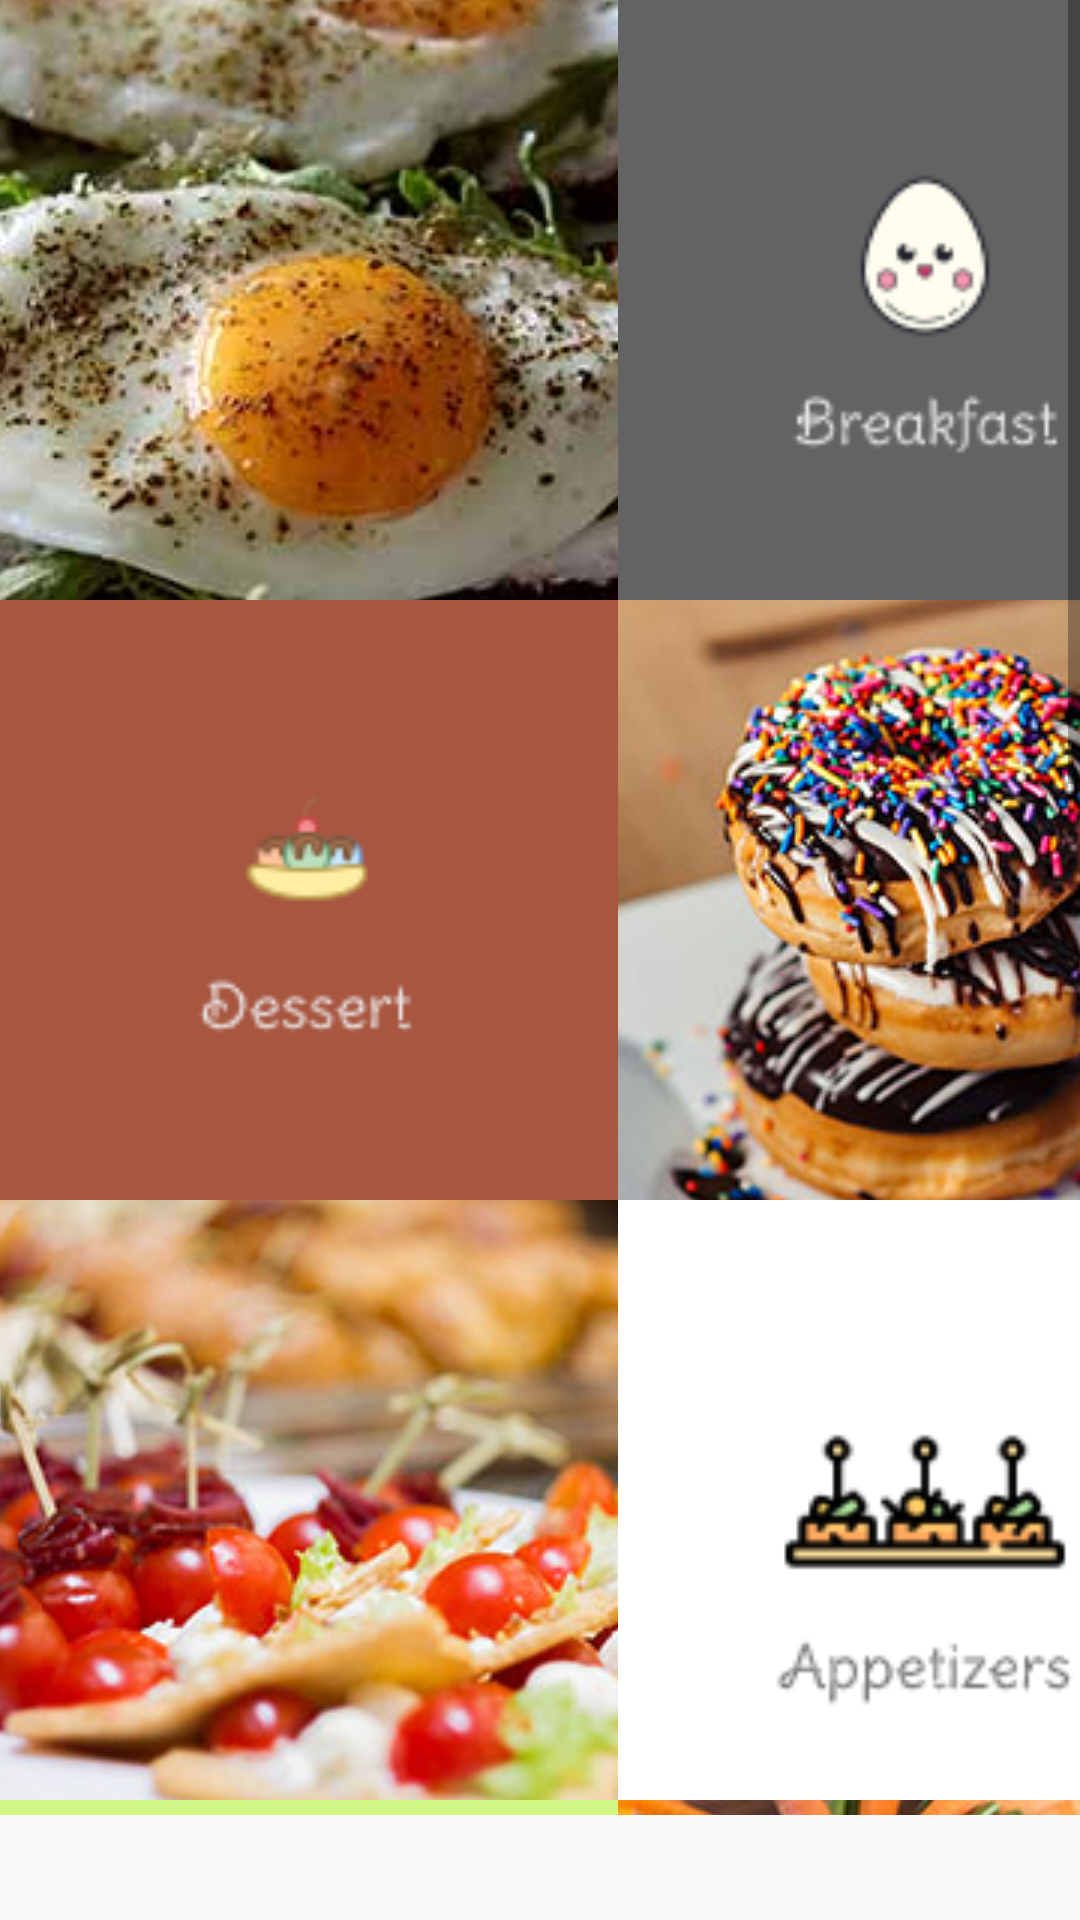

Reconstruct the res/layout file that produces this screen, plus the resources it refers to.
<!-- AndroidManifest.xml: application theme AppTheme -->
<!-- res/layout/fragment_home.xml -->
<?xml version="1.0" encoding="utf-8"?>
<LinearLayout xmlns:android="http://schemas.android.com/apk/res/android"
    xmlns:app="http://schemas.android.com/apk/res-auto"
    android:layout_width="match_parent"
    android:layout_height="match_parent">

    <ScrollView
        android:layout_width="match_parent"
        android:layout_height="match_parent"
        android:layout_marginBottom="35sp">

        <GridLayout
            android:layout_width="match_parent"
            android:layout_height="wrap_content"
            android:columnCount="2"
            android:orientation="horizontal">

            <ImageView
                android:id="@+id/eggImage"
                android:layout_width="206dp"
                android:layout_height="200dp"
                android:scaleType="center"
                app:srcCompat="@drawable/breakfasteggs" />

            <ImageView
                android:id="@+id/breakfastButton"
                android:layout_width="206dp"
                android:layout_height="200dp"
                android:scaleType="fitXY"
                app:srcCompat="@drawable/breakfastbutton" />

            <ImageView
                android:id="@+id/dessertButton"
                android:layout_width="206dp"
                android:layout_height="200dp"
                android:scaleType="fitXY"
                app:srcCompat="@drawable/dessertbuttonfinal" />

            <ImageView
                android:id="@+id/dessertImage"
                android:layout_width="206dp"
                android:layout_height="200dp"
                android:scaleType="center"
                app:srcCompat="@drawable/dessertimage" />

            <ImageView
                android:id="@+id/appImage"
                android:layout_width="206dp"
                android:layout_height="200dp"
                android:scaleType="center"
                app:srcCompat="@drawable/appetizerphotoreal" />

            <ImageView
                android:id="@+id/appetizerButton"
                android:layout_width="206dp"
                android:layout_height="200dp"
                android:scaleType="fitXY"
                app:srcCompat="@drawable/appetizerbutton" />

            <ImageView
                android:id="@+id/chickenButton"
                android:layout_width="206dp"
                android:layout_height="200dp"
                android:scaleType="fitXY"
                app:srcCompat="@drawable/chickenmealbutton" />

            <ImageView
                android:id="@+id/chickenImage"
                android:layout_width="206dp"
                android:layout_height="200dp"
                android:scaleType="center"
                app:srcCompat="@drawable/chickendish" />

            <ImageView
                android:id="@+id/beefImage"
                android:layout_width="206dp"
                android:layout_height="200dp"
                android:scaleType="center"
                app:srcCompat="@drawable/beefimage" />

            <ImageView
                android:id="@+id/beefButton"
                android:layout_width="206dp"
                android:layout_height="200dp"
                android:scaleType="fitXY"
                app:srcCompat="@drawable/beefbutton" />

            <ImageView
                android:id="@+id/porkButton"
                android:layout_width="206dp"
                android:layout_height="200dp"
                android:scaleType="fitXY"
                app:srcCompat="@drawable/porkbutton" />

            <ImageView
                android:id="@+id/porkImage"
                android:layout_width="206dp"
                android:layout_height="200dp"
                android:scaleType="centerCrop"
                app:srcCompat="@drawable/pork" />

            <ImageView
                android:id="@+id/seafoodImage"
                android:layout_width="206dp"
                android:layout_height="200dp"
                android:scaleType="fitXY"
                app:srcCompat="@drawable/seafoodimage" />

            <ImageView
                android:id="@+id/seafoodButton"
                android:layout_width="206dp"
                android:layout_height="200dp"
                android:scaleType="fitXY"
                app:srcCompat="@drawable/seafoodbutton" />

        </GridLayout>
    </ScrollView>

</LinearLayout>
<!-- resources referenced by this layout -->
<resources>
  <!-- drawable appetizerbutton: png bitmap (drawable, 3625 bytes) -->
  <!-- drawable appetizerphotoreal: jpg bitmap (drawable, 47180 bytes) -->
  <!-- drawable beefbutton: png bitmap (drawable, 3498 bytes) -->
  <!-- drawable beefimage: jpg bitmap (drawable, 68771 bytes) -->
  <!-- drawable breakfastbutton: png bitmap (drawable, 2923 bytes) -->
  <!-- drawable breakfasteggs: jpg bitmap (drawable, 34034 bytes) -->
  <!-- drawable chickendish: jpg bitmap (drawable, 59216 bytes) -->
  <!-- drawable chickenmealbutton: png bitmap (drawable, 3144 bytes) -->
  <!-- drawable dessertbuttonfinal: png bitmap (drawable, 2676 bytes) -->
  <!-- drawable dessertimage: jpg bitmap (drawable, 52978 bytes) -->
  <!-- drawable pork: jpg bitmap (drawable, 40924 bytes) -->
  <!-- drawable seafoodbutton: png bitmap (drawable, 3462 bytes) -->
  <!-- drawable seafoodimage: jpg bitmap (drawable, 32656 bytes) -->
  <style name="AppTheme" parent="Theme.AppCompat.Light.DarkActionBar">
          
          <item name="colorPrimary">@color/topBar</item>
          <item name="colorPrimaryDark">@color/topBar</item>
          <item name="colorAccent">@color/colorAccent</item>
      </style>
  <color name="topBar">#AD4132</color>
  <color name="colorAccent">#784742</color>
</resources>
